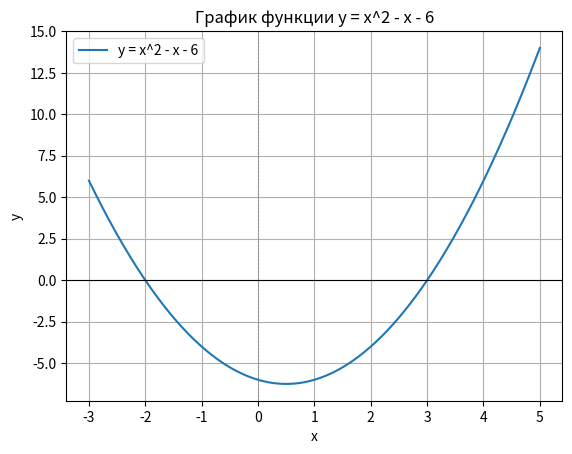

Recreate this plot in Python.
import matplotlib.pyplot as plt
import numpy as np

# 3

x = np.linspace(-3, 5, 400)
y = x * x - x - 6

plt.plot(x, y, label='y = x^2 - x - 6')
plt.axhline(0, color='black', linewidth=0.8)  # ось x
plt.axvline(0, color='grey', linewidth=0.5, linestyle='--')  # ось y
plt.title('График функции y = x^2 - x - 6')
plt.xlabel('x')
plt.ylabel('y')
plt.grid(True)
plt.legend()
plt.show()
